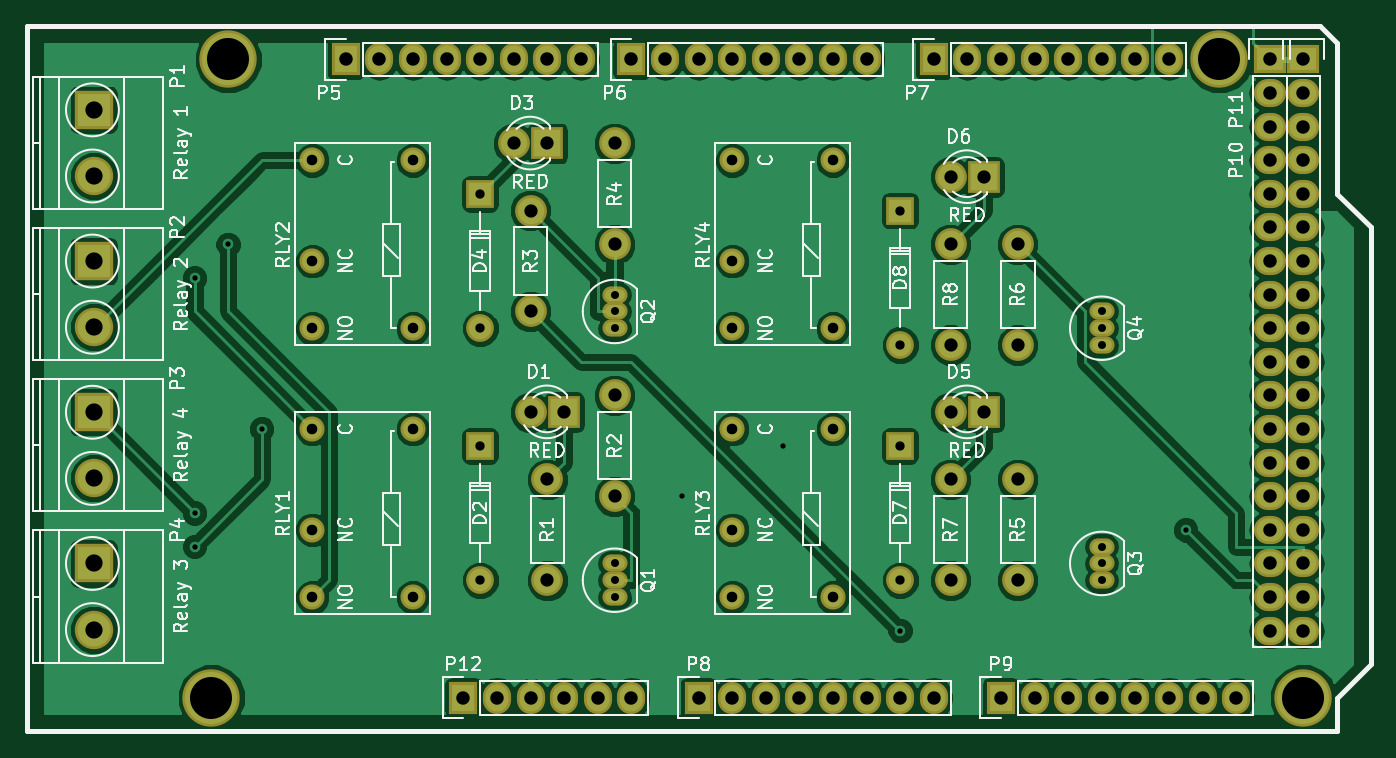
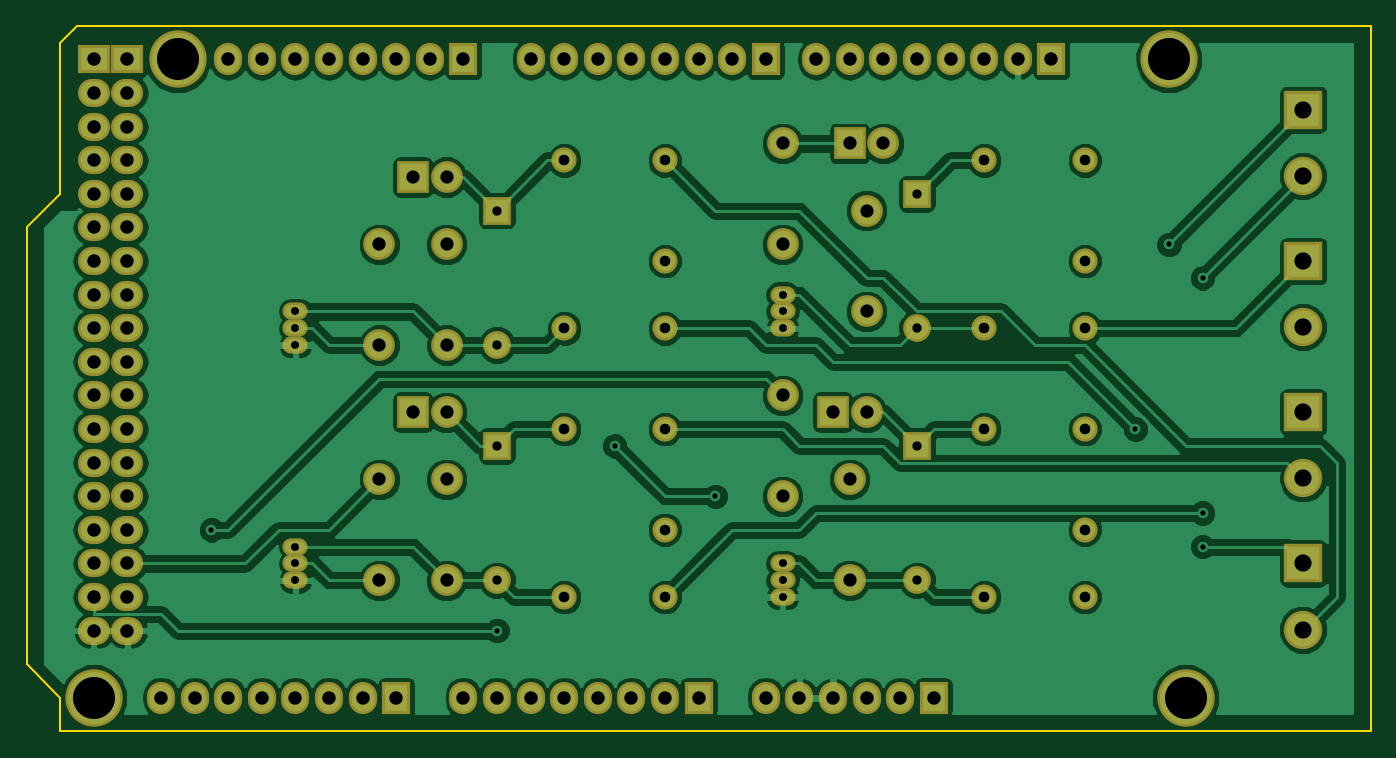
Circuit board: 11 layer files. Board 101.6 x 53.3 mm.
- bottom_copper: Board-B.Cu.gbr (118958 bytes)
- bottom_mask: Board-B.Mask.gbr (4876 bytes)
- paste: Board-B.Paste.gbr (288 bytes)
- bottom_silk: Board-B.SilkS.gbr (289 bytes)
- outline: Board-Edge.Cuts.gbr (773 bytes)
- top_copper: Board-F.Cu.gbr (111571 bytes)
- top_mask: Board-F.Mask.gbr (4876 bytes)
- paste: Board-F.Paste.gbr (288 bytes)
- top_silk: Board-F.SilkS.gbr (56122 bytes)
- drill: Board-NPTH.drl (161 bytes)
- drill: Board-PTH.drl (2929 bytes)

=== bottom_copper: Board-B.Cu.gbr (118958 bytes, source omitted) ===
=== bottom_mask: Board-B.Mask.gbr ===
G04 #@! TF.FileFunction,Soldermask,Bot*
%FSLAX46Y46*%
G04 Gerber Fmt 4.6, Leading zero omitted, Abs format (unit mm)*
G04 Created by KiCad (PCBNEW no-vcs-found-undefined) date Sun Oct 23 11:40:43 2016*
%MOMM*%
%LPD*%
G01*
G04 APERTURE LIST*
%ADD10C,0.100000*%
%ADD11C,4.337000*%
%ADD12C,2.900000*%
%ADD13R,2.900000X2.900000*%
%ADD14O,2.127200X2.432000*%
%ADD15R,2.127200X2.432000*%
%ADD16R,2.432000X2.127200*%
%ADD17O,2.432000X2.127200*%
%ADD18R,2.400000X2.400000*%
%ADD19C,2.400000*%
%ADD20R,2.099260X2.099260*%
%ADD21C,2.099260*%
%ADD22C,2.398980*%
%ADD23O,1.901140X1.299160*%
%ADD24C,1.901140*%
G04 APERTURE END LIST*
D10*
D11*
X128270000Y-137160000D03*
X129540000Y-88900000D03*
X204470000Y-88900000D03*
X210820000Y-137160000D03*
D12*
X119380000Y-97710000D03*
D13*
X119380000Y-92710000D03*
X119380000Y-104140000D03*
D12*
X119380000Y-109140000D03*
X119380000Y-120570000D03*
D13*
X119380000Y-115570000D03*
X119380000Y-127000000D03*
D12*
X119380000Y-132000000D03*
D14*
X156210000Y-88900000D03*
X153670000Y-88900000D03*
X151130000Y-88900000D03*
X148590000Y-88900000D03*
X146050000Y-88900000D03*
X143510000Y-88900000D03*
X140970000Y-88900000D03*
D15*
X138430000Y-88900000D03*
X160020000Y-88900000D03*
D14*
X162560000Y-88900000D03*
X165100000Y-88900000D03*
X167640000Y-88900000D03*
X170180000Y-88900000D03*
X172720000Y-88900000D03*
X175260000Y-88900000D03*
X177800000Y-88900000D03*
X200660000Y-88900000D03*
X198120000Y-88900000D03*
X195580000Y-88900000D03*
X193040000Y-88900000D03*
X190500000Y-88900000D03*
X187960000Y-88900000D03*
X185420000Y-88900000D03*
D15*
X182880000Y-88900000D03*
X165100000Y-137160000D03*
D14*
X167640000Y-137160000D03*
X170180000Y-137160000D03*
X172720000Y-137160000D03*
X175260000Y-137160000D03*
X177800000Y-137160000D03*
X180340000Y-137160000D03*
X182880000Y-137160000D03*
X205740000Y-137160000D03*
X203200000Y-137160000D03*
X200660000Y-137160000D03*
X198120000Y-137160000D03*
X195580000Y-137160000D03*
X193040000Y-137160000D03*
X190500000Y-137160000D03*
D15*
X187960000Y-137160000D03*
D16*
X208280000Y-88900000D03*
D17*
X208280000Y-91440000D03*
X208280000Y-93980000D03*
X208280000Y-96520000D03*
X208280000Y-99060000D03*
X208280000Y-101600000D03*
X208280000Y-104140000D03*
X208280000Y-106680000D03*
X208280000Y-109220000D03*
X208280000Y-111760000D03*
X208280000Y-114300000D03*
X208280000Y-116840000D03*
X208280000Y-119380000D03*
X208280000Y-121920000D03*
X208280000Y-124460000D03*
X208280000Y-127000000D03*
X208280000Y-129540000D03*
X208280000Y-132080000D03*
X210820000Y-132080000D03*
X210820000Y-129540000D03*
X210820000Y-127000000D03*
X210820000Y-124460000D03*
X210820000Y-121920000D03*
X210820000Y-119380000D03*
X210820000Y-116840000D03*
X210820000Y-114300000D03*
X210820000Y-111760000D03*
X210820000Y-109220000D03*
X210820000Y-106680000D03*
X210820000Y-104140000D03*
X210820000Y-101600000D03*
X210820000Y-99060000D03*
X210820000Y-96520000D03*
X210820000Y-93980000D03*
X210820000Y-91440000D03*
D16*
X210820000Y-88900000D03*
D15*
X147320000Y-137160000D03*
D14*
X149860000Y-137160000D03*
X152400000Y-137160000D03*
X154940000Y-137160000D03*
X157480000Y-137160000D03*
X160020000Y-137160000D03*
D18*
X154940000Y-115570000D03*
D19*
X152400000Y-115570000D03*
D20*
X148592540Y-118110520D03*
D21*
X148592540Y-128270520D03*
D18*
X186690000Y-97790000D03*
D19*
X184150000Y-97790000D03*
D21*
X180342540Y-110490520D03*
D20*
X180342540Y-100330520D03*
D22*
X153670000Y-128270000D03*
X153670000Y-120650000D03*
D18*
X153670000Y-95250000D03*
D19*
X151130000Y-95250000D03*
D20*
X148592540Y-99060520D03*
D21*
X148592540Y-109220520D03*
D19*
X184150000Y-115570000D03*
D18*
X186690000Y-115570000D03*
D20*
X180342540Y-118110520D03*
D21*
X180342540Y-128270520D03*
D23*
X158750000Y-128270000D03*
X158750000Y-127000000D03*
X158750000Y-129540000D03*
X158750000Y-109220000D03*
X158750000Y-106680000D03*
X158750000Y-107950000D03*
X195580000Y-128270000D03*
X195580000Y-125730000D03*
X195580000Y-127000000D03*
X195580000Y-109220000D03*
X195580000Y-107950000D03*
X195580000Y-110490000D03*
D22*
X158750000Y-121920000D03*
X158750000Y-114300000D03*
X152400000Y-107950000D03*
X152400000Y-100330000D03*
X158750000Y-95250000D03*
X158750000Y-102870000D03*
X189230000Y-120650000D03*
X189230000Y-128270000D03*
X189230000Y-102870000D03*
X189230000Y-110490000D03*
X184150000Y-120650000D03*
X184150000Y-128270000D03*
X184150000Y-102870000D03*
X184150000Y-110490000D03*
D24*
X135890000Y-116840000D03*
X143510000Y-116840000D03*
X135890000Y-124460000D03*
X135890000Y-129540000D03*
X143510000Y-129540000D03*
X135890000Y-96520000D03*
X143510000Y-96520000D03*
X135890000Y-104140000D03*
X135890000Y-109220000D03*
X143510000Y-109220000D03*
X175260000Y-129540000D03*
X167640000Y-129540000D03*
X167640000Y-124460000D03*
X175260000Y-116840000D03*
X167640000Y-116840000D03*
X175260000Y-109220000D03*
X167640000Y-109220000D03*
X167640000Y-104140000D03*
X175260000Y-96520000D03*
X167640000Y-96520000D03*
M02*

=== paste: Board-B.Paste.gbr ===
G04 #@! TF.FileFunction,Paste,Bot*
%FSLAX46Y46*%
G04 Gerber Fmt 4.6, Leading zero omitted, Abs format (unit mm)*
G04 Created by KiCad (PCBNEW no-vcs-found-undefined) date Sun Oct 23 11:40:43 2016*
%MOMM*%
%LPD*%
G01*
G04 APERTURE LIST*
%ADD10C,0.100000*%
G04 APERTURE END LIST*
D10*
M02*

=== bottom_silk: Board-B.SilkS.gbr ===
G04 #@! TF.FileFunction,Legend,Bot*
%FSLAX46Y46*%
G04 Gerber Fmt 4.6, Leading zero omitted, Abs format (unit mm)*
G04 Created by KiCad (PCBNEW no-vcs-found-undefined) date Sun Oct 23 11:40:43 2016*
%MOMM*%
%LPD*%
G01*
G04 APERTURE LIST*
%ADD10C,0.100000*%
G04 APERTURE END LIST*
D10*
M02*

=== outline: Board-Edge.Cuts.gbr ===
G04 #@! TF.FileFunction,Profile,NP*
%FSLAX46Y46*%
G04 Gerber Fmt 4.6, Leading zero omitted, Abs format (unit mm)*
G04 Created by KiCad (PCBNEW no-vcs-found-undefined) date Sun Oct 23 11:40:44 2016*
%MOMM*%
%LPD*%
G01*
G04 APERTURE LIST*
%ADD10C,0.100000*%
%ADD11C,0.150000*%
G04 APERTURE END LIST*
D10*
D11*
X114300000Y-86360000D02*
X114300000Y-139700000D01*
X212090000Y-86360000D02*
X114300000Y-86360000D01*
X213360000Y-87630000D02*
X212090000Y-86360000D01*
X213360000Y-99060000D02*
X213360000Y-87630000D01*
X215900000Y-101600000D02*
X213360000Y-99060000D01*
X215900000Y-134620000D02*
X215900000Y-101600000D01*
X213360000Y-137160000D02*
X215900000Y-134620000D01*
X213360000Y-139700000D02*
X213360000Y-137160000D01*
X114300000Y-139700000D02*
X213360000Y-139700000D01*
M02*

=== top_copper: Board-F.Cu.gbr (111571 bytes, source omitted) ===
=== top_mask: Board-F.Mask.gbr ===
G04 #@! TF.FileFunction,Soldermask,Top*
%FSLAX46Y46*%
G04 Gerber Fmt 4.6, Leading zero omitted, Abs format (unit mm)*
G04 Created by KiCad (PCBNEW no-vcs-found-undefined) date Sun Oct 23 11:40:43 2016*
%MOMM*%
%LPD*%
G01*
G04 APERTURE LIST*
%ADD10C,0.100000*%
%ADD11C,4.337000*%
%ADD12C,2.900000*%
%ADD13R,2.900000X2.900000*%
%ADD14O,2.127200X2.432000*%
%ADD15R,2.127200X2.432000*%
%ADD16R,2.432000X2.127200*%
%ADD17O,2.432000X2.127200*%
%ADD18R,2.400000X2.400000*%
%ADD19C,2.400000*%
%ADD20R,2.099260X2.099260*%
%ADD21C,2.099260*%
%ADD22C,2.398980*%
%ADD23O,1.901140X1.299160*%
%ADD24C,1.901140*%
G04 APERTURE END LIST*
D10*
D11*
X128270000Y-137160000D03*
X129540000Y-88900000D03*
X204470000Y-88900000D03*
X210820000Y-137160000D03*
D12*
X119380000Y-97710000D03*
D13*
X119380000Y-92710000D03*
X119380000Y-104140000D03*
D12*
X119380000Y-109140000D03*
X119380000Y-120570000D03*
D13*
X119380000Y-115570000D03*
X119380000Y-127000000D03*
D12*
X119380000Y-132000000D03*
D14*
X156210000Y-88900000D03*
X153670000Y-88900000D03*
X151130000Y-88900000D03*
X148590000Y-88900000D03*
X146050000Y-88900000D03*
X143510000Y-88900000D03*
X140970000Y-88900000D03*
D15*
X138430000Y-88900000D03*
X160020000Y-88900000D03*
D14*
X162560000Y-88900000D03*
X165100000Y-88900000D03*
X167640000Y-88900000D03*
X170180000Y-88900000D03*
X172720000Y-88900000D03*
X175260000Y-88900000D03*
X177800000Y-88900000D03*
X200660000Y-88900000D03*
X198120000Y-88900000D03*
X195580000Y-88900000D03*
X193040000Y-88900000D03*
X190500000Y-88900000D03*
X187960000Y-88900000D03*
X185420000Y-88900000D03*
D15*
X182880000Y-88900000D03*
X165100000Y-137160000D03*
D14*
X167640000Y-137160000D03*
X170180000Y-137160000D03*
X172720000Y-137160000D03*
X175260000Y-137160000D03*
X177800000Y-137160000D03*
X180340000Y-137160000D03*
X182880000Y-137160000D03*
X205740000Y-137160000D03*
X203200000Y-137160000D03*
X200660000Y-137160000D03*
X198120000Y-137160000D03*
X195580000Y-137160000D03*
X193040000Y-137160000D03*
X190500000Y-137160000D03*
D15*
X187960000Y-137160000D03*
D16*
X208280000Y-88900000D03*
D17*
X208280000Y-91440000D03*
X208280000Y-93980000D03*
X208280000Y-96520000D03*
X208280000Y-99060000D03*
X208280000Y-101600000D03*
X208280000Y-104140000D03*
X208280000Y-106680000D03*
X208280000Y-109220000D03*
X208280000Y-111760000D03*
X208280000Y-114300000D03*
X208280000Y-116840000D03*
X208280000Y-119380000D03*
X208280000Y-121920000D03*
X208280000Y-124460000D03*
X208280000Y-127000000D03*
X208280000Y-129540000D03*
X208280000Y-132080000D03*
X210820000Y-132080000D03*
X210820000Y-129540000D03*
X210820000Y-127000000D03*
X210820000Y-124460000D03*
X210820000Y-121920000D03*
X210820000Y-119380000D03*
X210820000Y-116840000D03*
X210820000Y-114300000D03*
X210820000Y-111760000D03*
X210820000Y-109220000D03*
X210820000Y-106680000D03*
X210820000Y-104140000D03*
X210820000Y-101600000D03*
X210820000Y-99060000D03*
X210820000Y-96520000D03*
X210820000Y-93980000D03*
X210820000Y-91440000D03*
D16*
X210820000Y-88900000D03*
D15*
X147320000Y-137160000D03*
D14*
X149860000Y-137160000D03*
X152400000Y-137160000D03*
X154940000Y-137160000D03*
X157480000Y-137160000D03*
X160020000Y-137160000D03*
D18*
X154940000Y-115570000D03*
D19*
X152400000Y-115570000D03*
D20*
X148592540Y-118110520D03*
D21*
X148592540Y-128270520D03*
D18*
X186690000Y-97790000D03*
D19*
X184150000Y-97790000D03*
D21*
X180342540Y-110490520D03*
D20*
X180342540Y-100330520D03*
D22*
X153670000Y-128270000D03*
X153670000Y-120650000D03*
D18*
X153670000Y-95250000D03*
D19*
X151130000Y-95250000D03*
D20*
X148592540Y-99060520D03*
D21*
X148592540Y-109220520D03*
D19*
X184150000Y-115570000D03*
D18*
X186690000Y-115570000D03*
D20*
X180342540Y-118110520D03*
D21*
X180342540Y-128270520D03*
D23*
X158750000Y-128270000D03*
X158750000Y-127000000D03*
X158750000Y-129540000D03*
X158750000Y-109220000D03*
X158750000Y-106680000D03*
X158750000Y-107950000D03*
X195580000Y-128270000D03*
X195580000Y-125730000D03*
X195580000Y-127000000D03*
X195580000Y-109220000D03*
X195580000Y-107950000D03*
X195580000Y-110490000D03*
D22*
X158750000Y-121920000D03*
X158750000Y-114300000D03*
X152400000Y-107950000D03*
X152400000Y-100330000D03*
X158750000Y-95250000D03*
X158750000Y-102870000D03*
X189230000Y-120650000D03*
X189230000Y-128270000D03*
X189230000Y-102870000D03*
X189230000Y-110490000D03*
X184150000Y-120650000D03*
X184150000Y-128270000D03*
X184150000Y-102870000D03*
X184150000Y-110490000D03*
D24*
X135890000Y-116840000D03*
X143510000Y-116840000D03*
X135890000Y-124460000D03*
X135890000Y-129540000D03*
X143510000Y-129540000D03*
X135890000Y-96520000D03*
X143510000Y-96520000D03*
X135890000Y-104140000D03*
X135890000Y-109220000D03*
X143510000Y-109220000D03*
X175260000Y-129540000D03*
X167640000Y-129540000D03*
X167640000Y-124460000D03*
X175260000Y-116840000D03*
X167640000Y-116840000D03*
X175260000Y-109220000D03*
X167640000Y-109220000D03*
X167640000Y-104140000D03*
X175260000Y-96520000D03*
X167640000Y-96520000D03*
M02*

=== paste: Board-F.Paste.gbr ===
G04 #@! TF.FileFunction,Paste,Top*
%FSLAX46Y46*%
G04 Gerber Fmt 4.6, Leading zero omitted, Abs format (unit mm)*
G04 Created by KiCad (PCBNEW no-vcs-found-undefined) date Sun Oct 23 11:40:43 2016*
%MOMM*%
%LPD*%
G01*
G04 APERTURE LIST*
%ADD10C,0.100000*%
G04 APERTURE END LIST*
D10*
M02*

=== top_silk: Board-F.SilkS.gbr (56122 bytes, source omitted) ===
=== drill: Board-NPTH.drl ===
M48
;DRILL file {KiCad no-vcs-found-undefined} date Sun Oct 23 11:40:33 2016
;FORMAT={3:3/ absolute / metric / keep zeros}
FMAT,2
METRIC,TZ
%
G90
G05
M71
T0
M30

=== drill: Board-PTH.drl ===
M48
;DRILL file {KiCad no-vcs-found-undefined} date Sun Oct 23 11:40:33 2016
;FORMAT={3:3/ absolute / metric / keep zeros}
FMAT,2
METRIC,TZ
T1C0.400
T2C0.600
T3C0.701
T4C0.800
T5C1.001
T6C1.016
T7C1.300
T8C3.175
%
G90
G05
M71
T1
X127000Y-105410
X127000Y-123190
X127000Y-125730
X129540Y-102870
X132080Y-116840
X163830Y-121920
X171450Y-118110
X180340Y-132080
X201930Y-124460
T2
X158750Y-106680
X158750Y-107950
X158750Y-109220
X158750Y-127000
X158750Y-128270
X158750Y-129540
X195580Y-107950
X195580Y-109220
X195580Y-110490
X195580Y-125730
X195580Y-127000
X195580Y-128270
T3
X148593Y-099061
X148593Y-109221
X148593Y-118111
X148593Y-128271
X180343Y-100331
X180343Y-110491
X180343Y-118111
X180343Y-128271
T4
X135890Y-096520
X135890Y-104140
X135890Y-109220
X135890Y-116840
X135890Y-124460
X135890Y-129540
X143510Y-096520
X143510Y-109220
X143510Y-116840
X143510Y-129540
X167640Y-096520
X167640Y-104140
X167640Y-109220
X167640Y-116840
X167640Y-124460
X167640Y-129540
X175260Y-096520
X175260Y-109220
X175260Y-116840
X175260Y-129540
T5
X151130Y-095250
X152400Y-100330
X152400Y-107950
X152400Y-115570
X153670Y-095250
X153670Y-120650
X153670Y-128270
X154940Y-115570
X158750Y-095250
X158750Y-102870
X158750Y-114300
X158750Y-121920
X184150Y-097790
X184150Y-102870
X184150Y-110490
X184150Y-115570
X184150Y-120650
X184150Y-128270
X186690Y-097790
X186690Y-115570
X189230Y-102870
X189230Y-110490
X189230Y-120650
X189230Y-128270
T6
X138430Y-088900
X140970Y-088900
X143510Y-088900
X146050Y-088900
X147320Y-137160
X148590Y-088900
X149860Y-137160
X151130Y-088900
X152400Y-137160
X153670Y-088900
X154940Y-137160
X156210Y-088900
X157480Y-137160
X160020Y-088900
X160020Y-137160
X162560Y-088900
X165100Y-088900
X165100Y-137160
X167640Y-088900
X167640Y-137160
X170180Y-088900
X170180Y-137160
X172720Y-088900
X172720Y-137160
X175260Y-088900
X175260Y-137160
X177800Y-088900
X177800Y-137160
X180340Y-137160
X182880Y-088900
X182880Y-137160
X185420Y-088900
X187960Y-088900
X187960Y-137160
X190500Y-088900
X190500Y-137160
X193040Y-088900
X193040Y-137160
X195580Y-088900
X195580Y-137160
X198120Y-088900
X198120Y-137160
X200660Y-088900
X200660Y-137160
X203200Y-137160
X205740Y-137160
X208280Y-088900
X208280Y-091440
X208280Y-093980
X208280Y-096520
X208280Y-099060
X208280Y-101600
X208280Y-104140
X208280Y-106680
X208280Y-109220
X208280Y-111760
X208280Y-114300
X208280Y-116840
X208280Y-119380
X208280Y-121920
X208280Y-124460
X208280Y-127000
X208280Y-129540
X208280Y-132080
X210820Y-088900
X210820Y-091440
X210820Y-093980
X210820Y-096520
X210820Y-099060
X210820Y-101600
X210820Y-104140
X210820Y-106680
X210820Y-109220
X210820Y-111760
X210820Y-114300
X210820Y-116840
X210820Y-119380
X210820Y-121920
X210820Y-124460
X210820Y-127000
X210820Y-129540
X210820Y-132080
T7
X119380Y-092710
X119380Y-097710
X119380Y-104140
X119380Y-109140
X119380Y-115570
X119380Y-120570
X119380Y-127000
X119380Y-132000
T8
X128270Y-137160
X129540Y-088900
X204470Y-088900
X210820Y-137160
T0
M30
